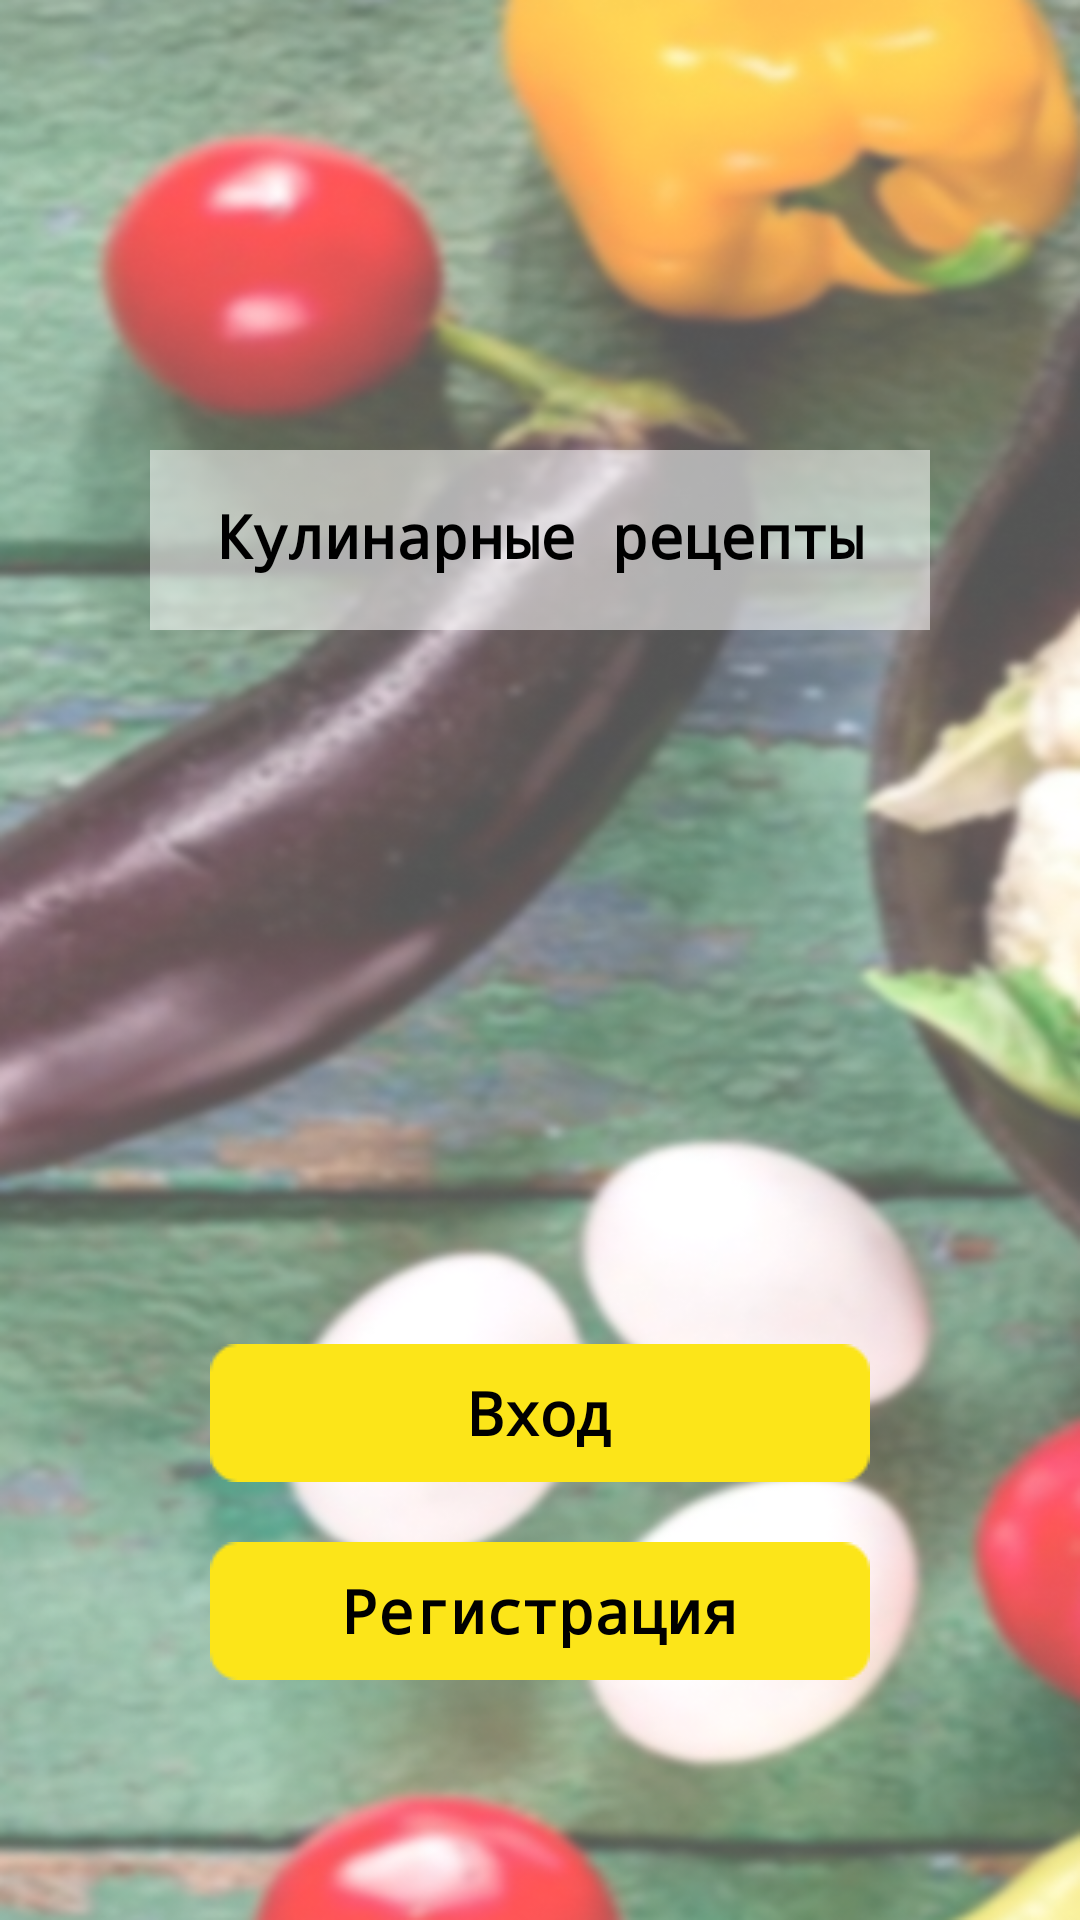

This screen was rendered from an Android layout file. Write that file and the resources it references.
<!-- AndroidManifest.xml: application theme Theme.EasyCooking -->
<!-- res/layout/activity_load_screen.xml -->
<?xml version="1.0" encoding="utf-8"?>
<RelativeLayout
    xmlns:android="http://schemas.android.com/apk/res/android"
    xmlns:tools="http://schemas.android.com/tools"
    android:layout_width="match_parent"
    android:layout_height="match_parent"
    tools:context=".MainActivity"
    android:background="@drawable/background_main">
    <ImageView
        android:id="@+id/main_image_rectangle"
        android:layout_width="wrap_content"
        android:layout_height="60dp"
        android:layout_alignParentStart="true"
        android:layout_alignParentTop="true"
        android:layout_alignParentEnd="true"
        android:layout_marginStart="50dp"
        android:layout_marginTop="150dp"
        android:layout_marginEnd="50dp"
        android:scaleType="fitXY"
        android:src="@drawable/rectangle_main" />

    <TextView
        android:id="@+id/main_text_recipe"
        android:layout_width="wrap_content"
        android:layout_height="wrap_content"
        android:layout_alignStart="@+id/main_image_rectangle"
        android:layout_alignTop="@+id/main_image_rectangle"
        android:layout_alignEnd="@+id/main_image_rectangle"
        android:layout_marginStart="0dp"
        android:layout_marginTop="15dp"
        android:layout_marginEnd="0dp"
        android:gravity="center"
        android:textSize="20sp"
        android:text="Кулинарные рецепты"
        android:textStyle="bold"
        android:textColor="#000"
        android:fontFamily="monospace" />


    <TextView
        android:id="@+id/main_text_recipe_login"
        android:layout_width="wrap_content"
        android:layout_height="wrap_content"
        android:layout_above="@+id/main_text_recipe_register"
        android:layout_alignParentStart="true"
        android:layout_alignParentEnd="true"
        android:layout_marginStart="70dp"
        android:layout_marginEnd="70dp"
        android:layout_marginBottom="20dp"
        android:background="@drawable/background_button_main"
        android:gravity="center"
        android:text="Вход"
        android:textColor="#000"
        android:textStyle="bold"
        android:textSize="20sp"
        android:fontFamily="monospace" />

    <TextView
        android:id="@+id/main_text_recipe_register"
        android:layout_width="wrap_content"
        android:layout_height="wrap_content"
        android:layout_alignParentStart="true"
        android:layout_alignParentEnd="true"
        android:layout_alignParentBottom="true"
        android:layout_marginStart="70dp"
        android:layout_marginEnd="70dp"
        android:layout_marginBottom="80dp"
        android:background="@drawable/background_button_main"
        android:gravity="center"
        android:text="Регистрация"
        android:textColor="#000"
        android:textStyle="bold"
        android:textSize="20sp"
        android:fontFamily="monospace" />

</RelativeLayout>
<!-- resources referenced by this layout -->
<resources>
  <!-- drawable background_button_main: png bitmap (drawable, 569 bytes) -->
  <!-- drawable background_main: png bitmap (drawable, 411380 bytes) -->
  <!-- drawable rectangle_main: png bitmap (drawable, 368 bytes) -->
  <style name="Theme.EasyCooking" parent="Theme.MaterialComponents.DayNight.NoActionBar">
          
          <item name="colorPrimary">@color/purple_500</item>
          <item name="colorPrimaryVariant">@color/purple_700</item>
          <item name="colorOnPrimary">@color/white</item>
          
          <item name="colorSecondary">@color/teal_200</item>
          <item name="colorSecondaryVariant">@color/teal_700</item>
          <item name="colorOnSecondary">@color/black</item>
          
          <item name="android:statusBarColor" tools:targetApi="l">?attr/colorPrimaryVariant</item>
          
      </style>
  <!-- not gathered from this repository: default colours our renderer supplied (Android Studio template values) -->
  <color name="purple_500">#FF6200EE</color>
  <color name="purple_700">#FF3700B3</color>
  <color name="teal_200">#FF03DAC5</color>
  <color name="teal_700">#FF018786</color>
  <color name="black">#FF000000</color>
  <color name="white">#FFFFFFFF</color>
</resources>
